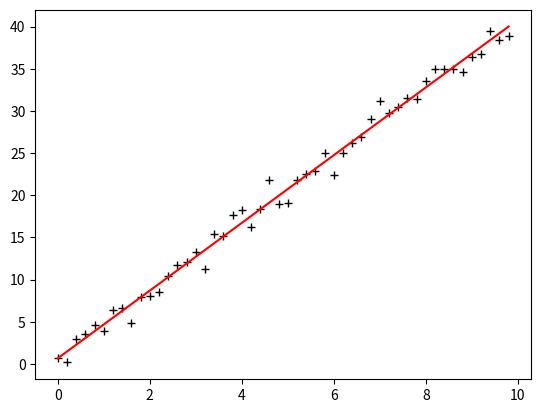

Reproduce this figure in Python.
# -*- encoding: utf-8 -*-
"""
@File    : Adamax.py
@Time    : 2019/12/31 16:05
[redacted]
@git   : 
@Software: PyCharm
"""
import numpy as np
from scipy import stats
import matplotlib.pyplot as plt


x = np.arange(0., 10., 0.2)
m = len(x)
x0 = np.full(m, 1.0)
# 通过矩阵变化得到测试集 [x0 x1]
train_data = np.vstack([x0, x]).T
# 通过随机增减一定值构造'标准'答案 h(x)=4*x+1
y = 4 * x + 1 + np.random.randn(m)

alpha = 0.9
beat = 0.999

# 随机生成[1, m]的噪声数据
# print(np.random.randn(m))


def adamax(lr, loops, epsilon):
    """
    [增量梯度下降]
    alpha:步长,
    loops:循环次数,
    epsilon:收敛精度
    """
    count = 0  # loop的次数
    thata = np.random.randn(2)  # 随机thata向量初始的值,也就是随机起点位置
    err = np.zeros(2)  # 上次thata的值，初始为0向量
    s = np.random.randn(2)
    r = np.random.randn(2)

    while count < loops:
        count += 1

        for i in range(m):
            # np.dot()两个数组的点积
            g = (np.dot(thata, train_data[i]) - y[i]) * train_data[i]

            s = s * alpha + (1 - alpha) * g
            r = np.maximum(r * beat, np.abs(g))
            s_i = s / (1 - alpha**count)
            thata = thata - lr * s_i / (r+epsilon)

        if np.linalg.norm(thata - err) < epsilon:  # 判断是否收敛
            break
        else:
            err = thata  # 没有则将当前thata向量赋值给err,作为下次判断收敛的参数之一
    print(u'Sgd结果:\tloop_counts: %d\tthata[%f, %f]' % (count, thata[0], thata[1]))
    return thata


if __name__ == '__main__':
    thata = adamax(lr=0.001, loops=10000, epsilon=1e-5)

    # 将训练数据导入stats的线性回归算法，以作验证
    slope, intercept, r_value, p_value, slope_std_error = stats.linregress(x, y)
    print(u'Stats结果:\tintercept(截距):%s\tslope(斜率):%s' % (intercept, slope))

    plt.plot(x, y, 'k+')
    plt.plot(x, thata[1] * x + thata[0], 'r')
    plt.show()

